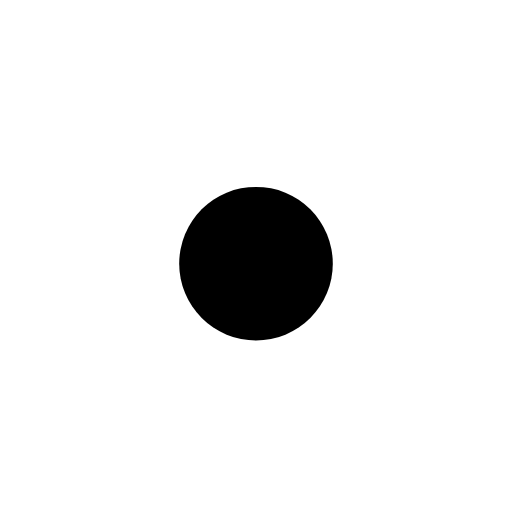
t = 0.00 s
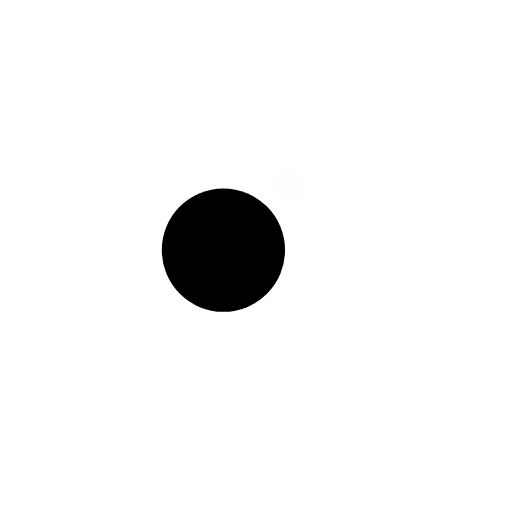
t = 0.13 s
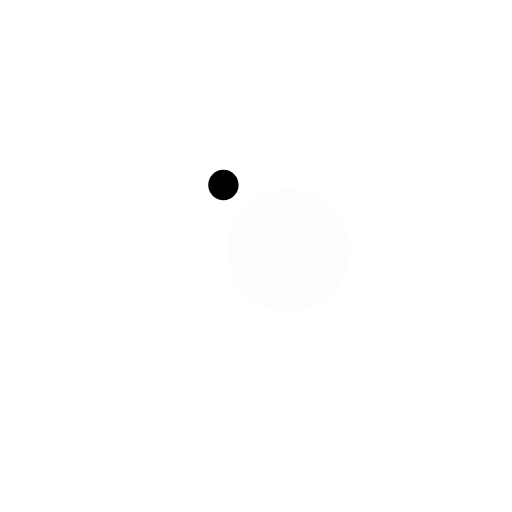
t = 0.38 s
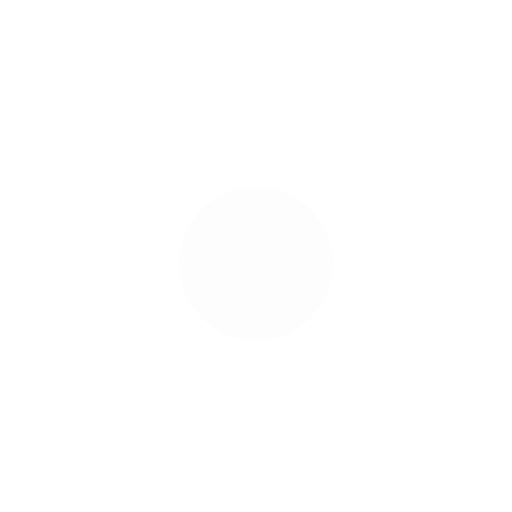
t = 0.50 s
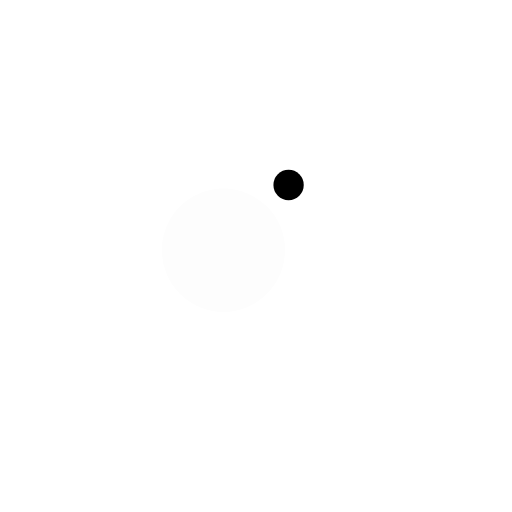
t = 0.63 s
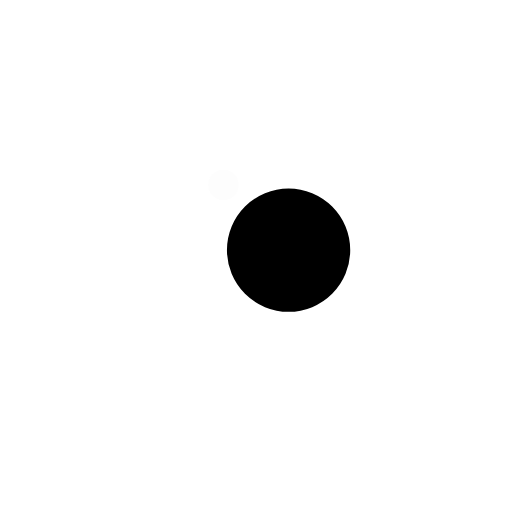
t = 0.88 s

The animated SVG that drew these frames (rendered in a browser with its animation timeline set to each time). Animation: 4 SMIL elements (animate=2,animateTransform=2); one cycle of 1.00 s, repeats indefinitely.

<?xml version="1.0" encoding="utf-8"?>
<svg xmlns="http://www.w3.org/2000/svg" xmlns:xlink="http://www.w3.org/1999/xlink" style="margin: auto; background: rgb(255, 255, 255); display: block; shape-rendering: auto;" width="200px" height="200px" viewBox="0 0 100 100" preserveAspectRatio="xMidYMid">
<g transform="translate(0 -7.5)">
  <circle cx="50" cy="41" r="8.05492" fill="#fdfdfd" transform="rotate(95.3294 50 50)">
    <animateTransform attributeName="transform" type="rotate" dur="1s" repeatCount="indefinite" keyTimes="0;1" values="0 50 50;360 50 50"></animateTransform>
    <animate attributeName="r" dur="1s" repeatCount="indefinite" calcMode="spline" keyTimes="0;0.5;1" values="0;15;0" keySplines="0.2 0 0.8 1;0.2 0 0.8 1"></animate>
  </circle>
  <circle cx="50" cy="41" r="6.94508" fill="#000000" transform="rotate(275.329 50 50)">
    <animateTransform attributeName="transform" type="rotate" dur="1s" repeatCount="indefinite" keyTimes="0;1" values="180 50 50;540 50 50"></animateTransform>
    <animate attributeName="r" dur="1s" repeatCount="indefinite" calcMode="spline" keyTimes="0;0.5;1" values="15;0;15" keySplines="0.2 0 0.8 1;0.2 0 0.8 1"></animate>
  </circle>
</g>
<!-- [ldio] generated by https://loading.io/ --></svg>